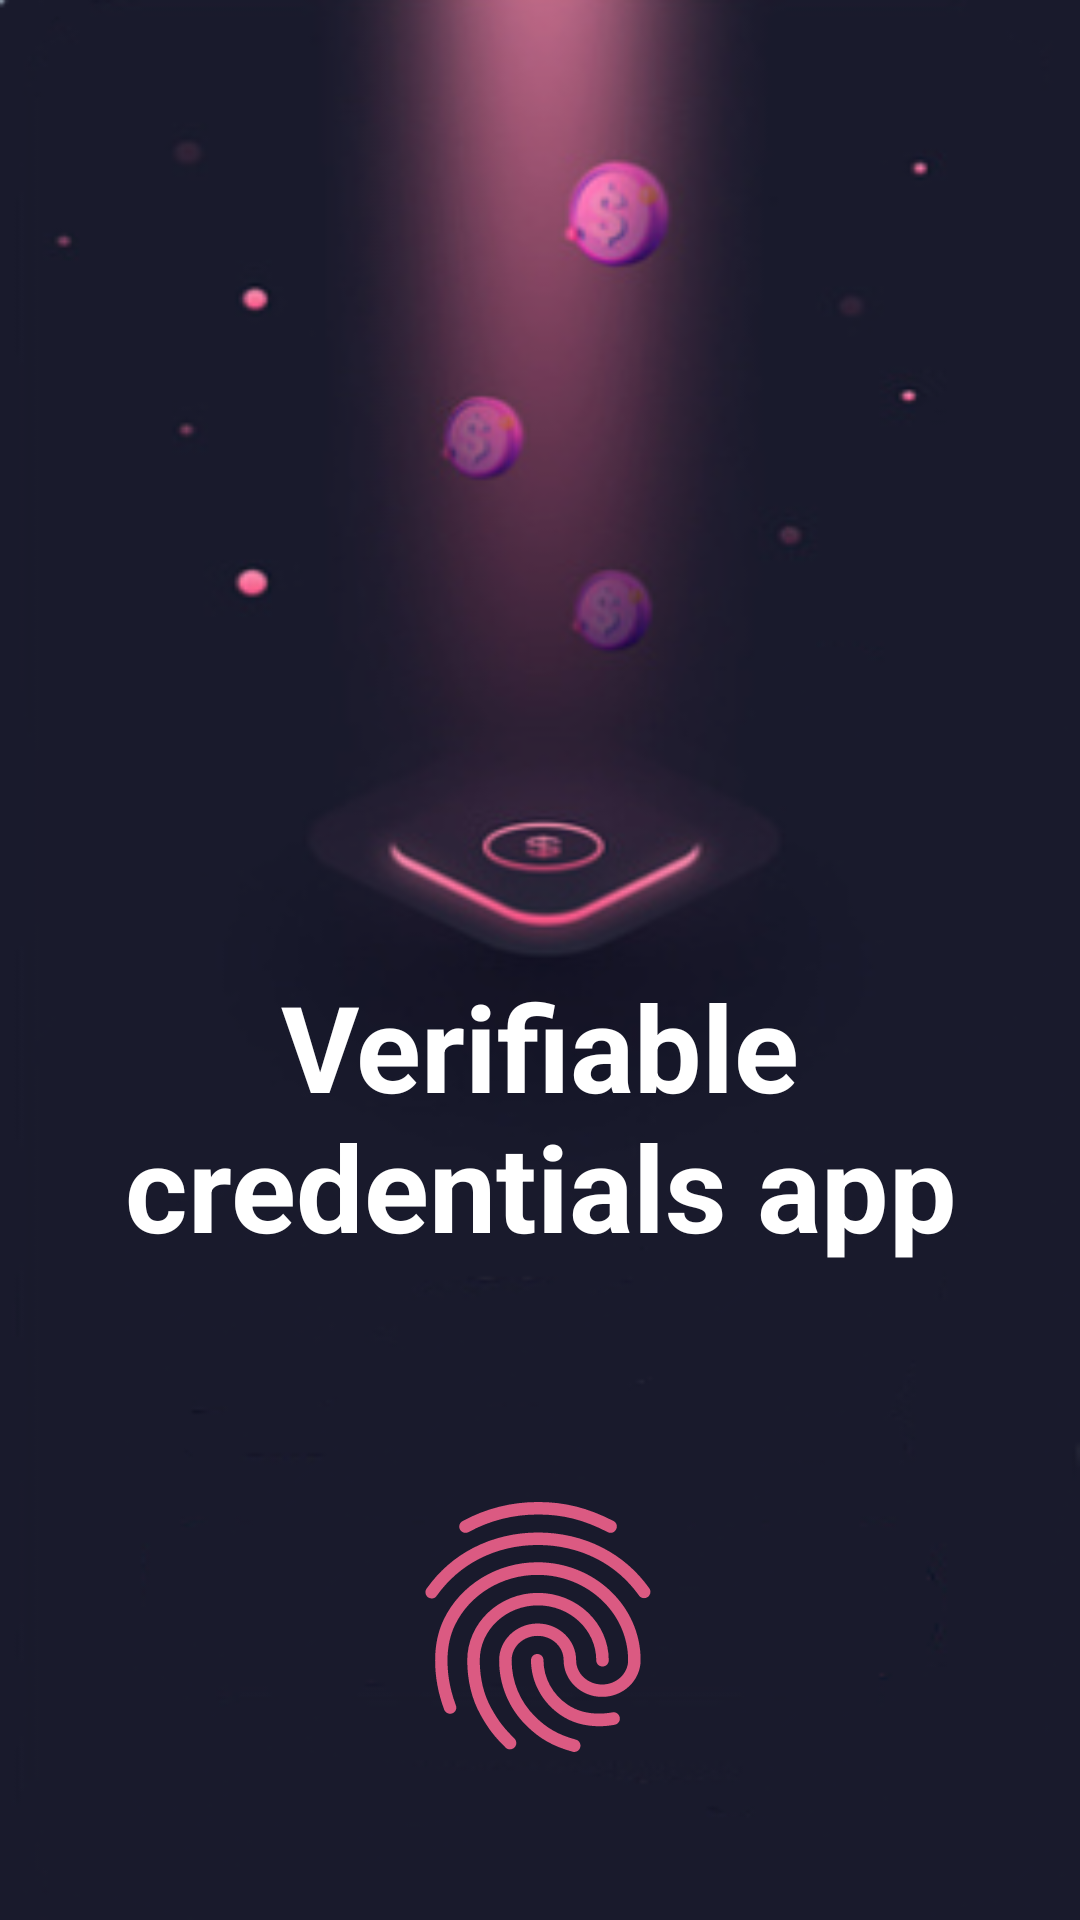

Write the Android layout XML for this screen, with the resource values it uses.
<!-- AndroidManifest.xml: activity theme Theme.MobilnaAplikacija -->
<!-- res/layout/activity_main.xml -->
<?xml version="1.0" encoding="utf-8"?>
<androidx.constraintlayout.widget.ConstraintLayout xmlns:android="http://schemas.android.com/apk/res/android"
    xmlns:app="http://schemas.android.com/apk/res-auto"
    xmlns:tools="http://schemas.android.com/tools"
    android:layout_width="match_parent"
    android:layout_height="match_parent"
    android:background="@drawable/design"
    tools:context=".MainActivity">

    <TextView
        android:layout_width="match_parent"
        android:layout_height="wrap_content"
        android:text="Verifiable credentials app"
        android:textAlignment="center"
        android:textColor="@color/white"
        android:textSize="40sp"
        android:textStyle="bold"
        app:layout_constraintBottom_toTopOf="@+id/imageView"
        app:layout_constraintEnd_toEndOf="parent"
        app:layout_constraintHorizontal_bias="0.0"
        app:layout_constraintStart_toStartOf="parent"
        app:layout_constraintTop_toTopOf="parent"
        app:layout_constraintVertical_bias="0.821"></TextView>

    <ImageView
        android:id="@+id/imageView"
        android:layout_width="100dp"
        android:layout_height="100dp"
        android:src="@drawable/baseline_fingerprint_24"
        app:layout_constraintBottom_toBottomOf="parent"
        app:layout_constraintEnd_toEndOf="parent"
        app:layout_constraintHorizontal_bias="0.498"
        app:layout_constraintStart_toStartOf="parent"
        app:layout_constraintTop_toTopOf="parent"
        app:layout_constraintVertical_bias="0.912"
        app:tint="@color/pinky" />
</androidx.constraintlayout.widget.ConstraintLayout>
<!-- resources referenced by this layout -->
<resources>
  <color name="pinky">#DFF6628E</color>
  <color name="white">#FFFFFFFF</color>
  <!-- drawable baseline_fingerprint_24: vector/xml drawable (drawable, 2369 chars, omitted) -->
  <!-- drawable design: png bitmap (drawable, 55214 bytes) -->
  <style name="Theme.MobilnaAplikacija" parent="Theme.MaterialComponents.Light.NoActionBar" />
</resources>
